Run: headless pygame with SDL's dummy video driver; simulated clock (each Clock.tick advances the game by its frame time, no real sleeping); random seed 0; keys injected as events and as key.get_pressed() state; no mouse input.
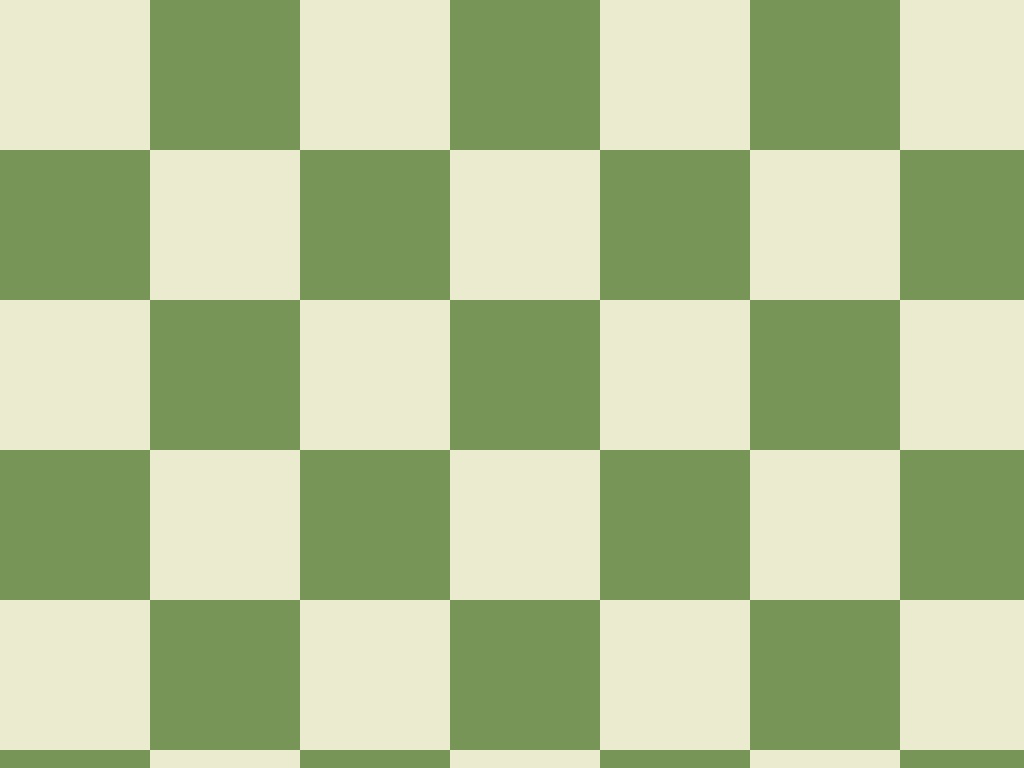
Frame 1 of 4 · flips 1–60 · no input
Frame 2 of 4 · flips 61–180 · tapped SPACE, RETURN · held RIGHT (→), D · screen unchanged from frame 1, image omitted
Frame 3 of 4 · flips 181–300 · held DOWN (↓), S · screen unchanged from frame 2, image omitted
Frame 4 of 4 · flips 301–420 · held LEFT (←), A, UP (↑), W · screen unchanged from frame 3, image omitted

The pygame program that drew these frames:

import pygame

# Constants
squareSize = 150
boardSize = 8
color1 = (235, 235, 208)
color2 = (119, 149, 86) 

# Initialize Pygame
pygame.init()
info = pygame.display.Info()  
screen = pygame.display.set_mode((info.current_w, info.current_h))
pygame.display.set_caption("Simple Chess Board")

running = True
while running:
    for event in pygame.event.get():
        if event.type == pygame.QUIT:
            running = False

    # Draw board
    for row in range(boardSize):
        for col in range(boardSize):
            color = color1 if (row + col) % 2 == 0 else color2
            pygame.draw.rect(screen, color, (col*squareSize, row*squareSize, squareSize, squareSize))

    pygame.display.flip()

pygame.quit()
